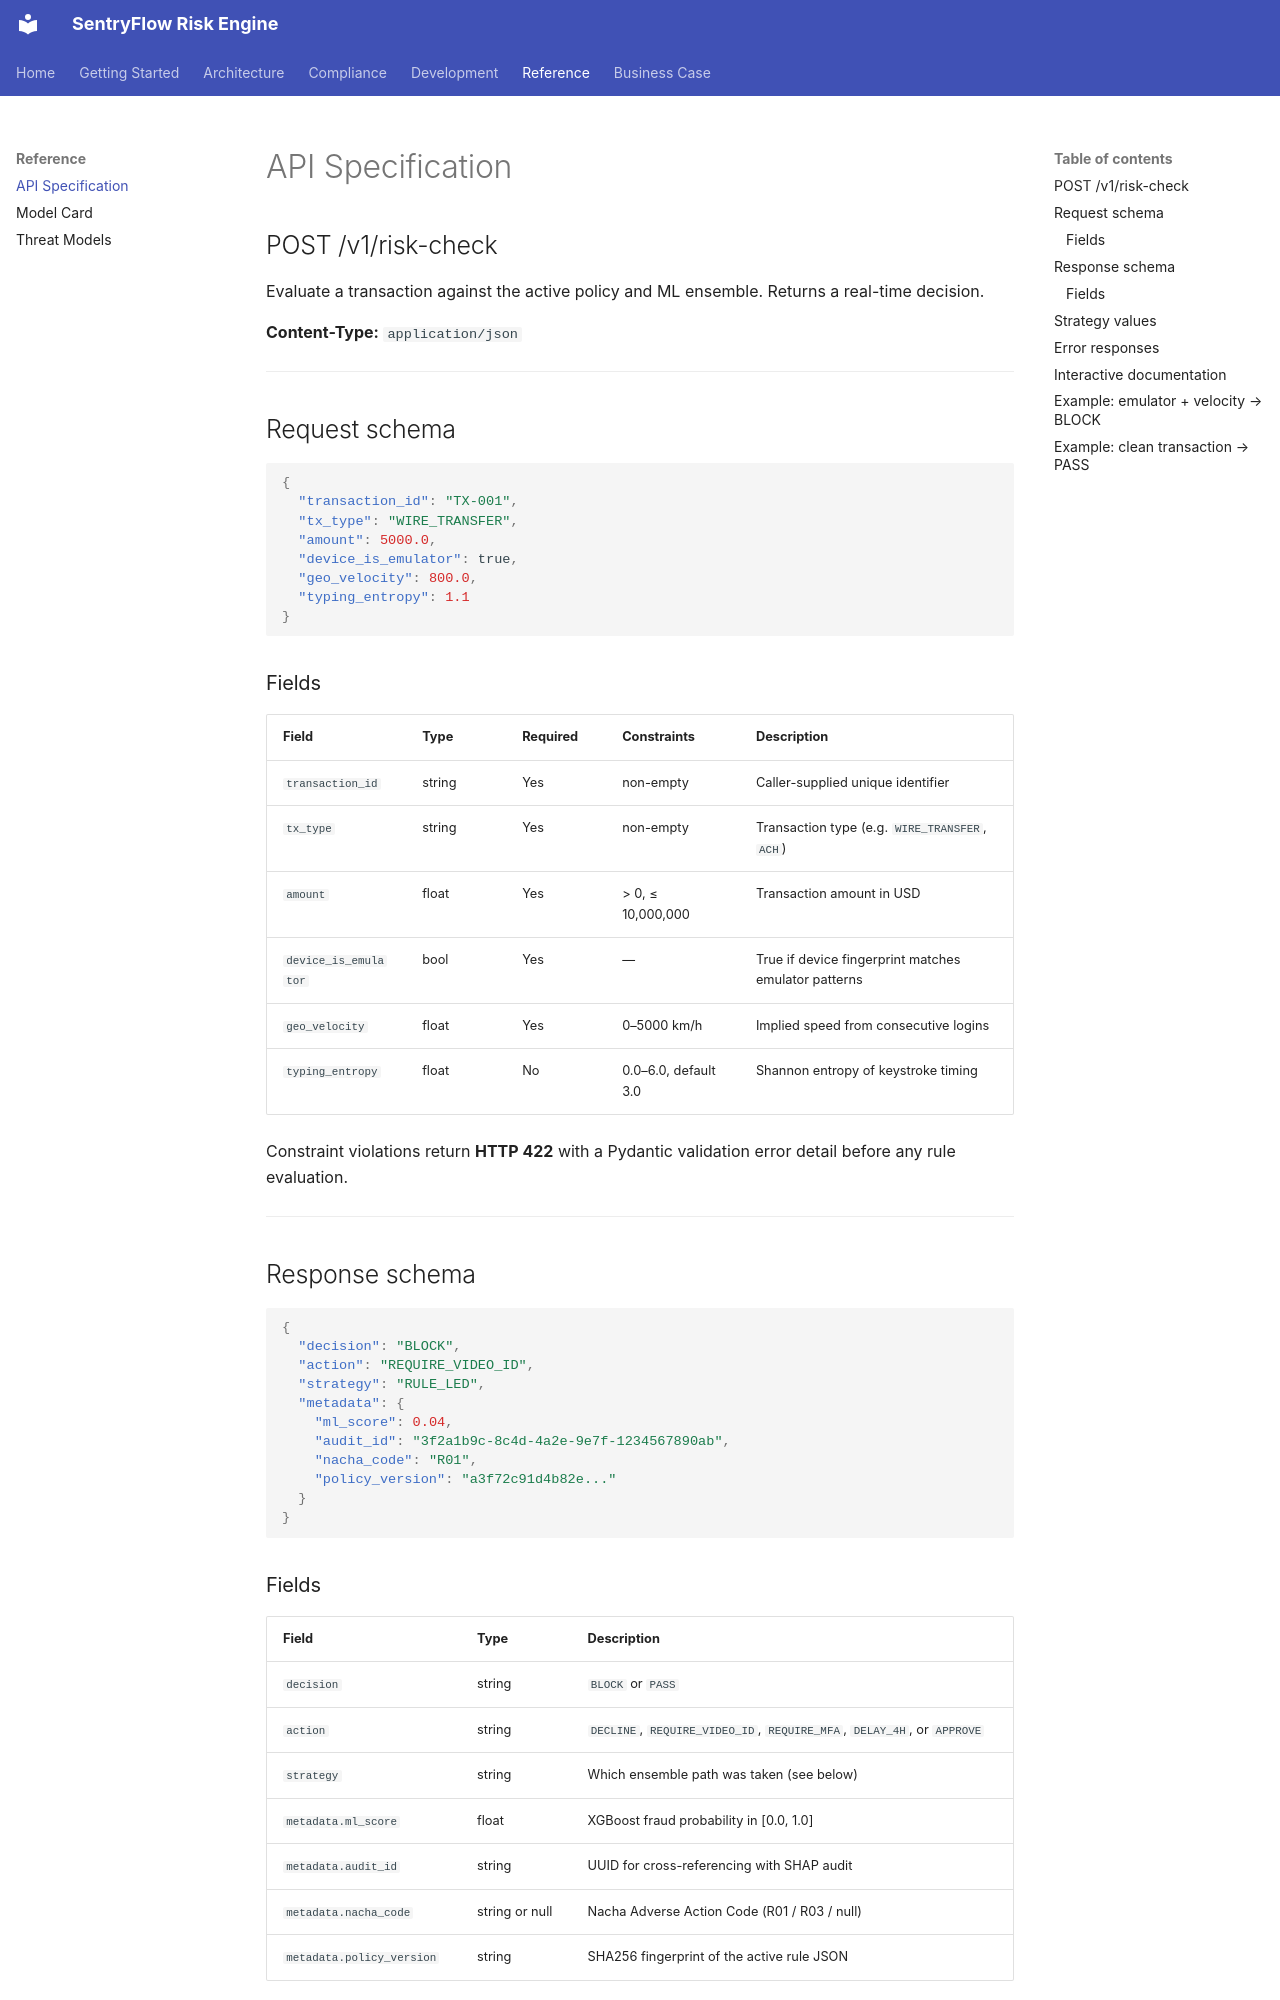

repository: joewynn/sentryflow-risk-policy-engine · page: reference/api-spec/index.html · generator: mkdocs

# API Specification

## POST /v1/risk-check

Evaluate a transaction against the active policy and ML ensemble. Returns a real-time decision.

**Content-Type:** `application/json`

---

## Request schema

```json
{
  "transaction_id": "TX-001",
  "tx_type": "WIRE_TRANSFER",
  "amount": 5000.0,
  "device_is_emulator": true,
  "geo_velocity": 800.0,
  "typing_entropy": 1.1
}
```

### Fields

| Field | Type | Required | Constraints | Description |
|---|---|---|---|---|
| `transaction_id` | string | Yes | non-empty | Caller-supplied unique identifier |
| `tx_type` | string | Yes | non-empty | Transaction type (e.g. `WIRE_TRANSFER`, `ACH`) |
| `amount` | float | Yes | > 0, ≤ 10,000,000 | Transaction amount in USD |
| `device_is_emulator` | bool | Yes | — | True if device fingerprint matches emulator patterns |
| `geo_velocity` | float | Yes | 0–5000 km/h | Implied speed from consecutive logins |
| `typing_entropy` | float | No | 0.0–6.0, default 3.0 | Shannon entropy of keystroke timing |

Constraint violations return **HTTP 422** with a Pydantic validation error detail before any rule evaluation.

---

## Response schema

```json
{
  "decision": "BLOCK",
  "action": "REQUIRE_VIDEO_ID",
  "strategy": "RULE_LED",
  "metadata": {
    "ml_score": 0.04,
    "audit_id": "3f2a1b9c-8c4d-4a2e-9e7f-1234567890ab",
    "nacha_code": "R01",
    "policy_version": "a3f72c91d4b82e..."
  }
}
```
